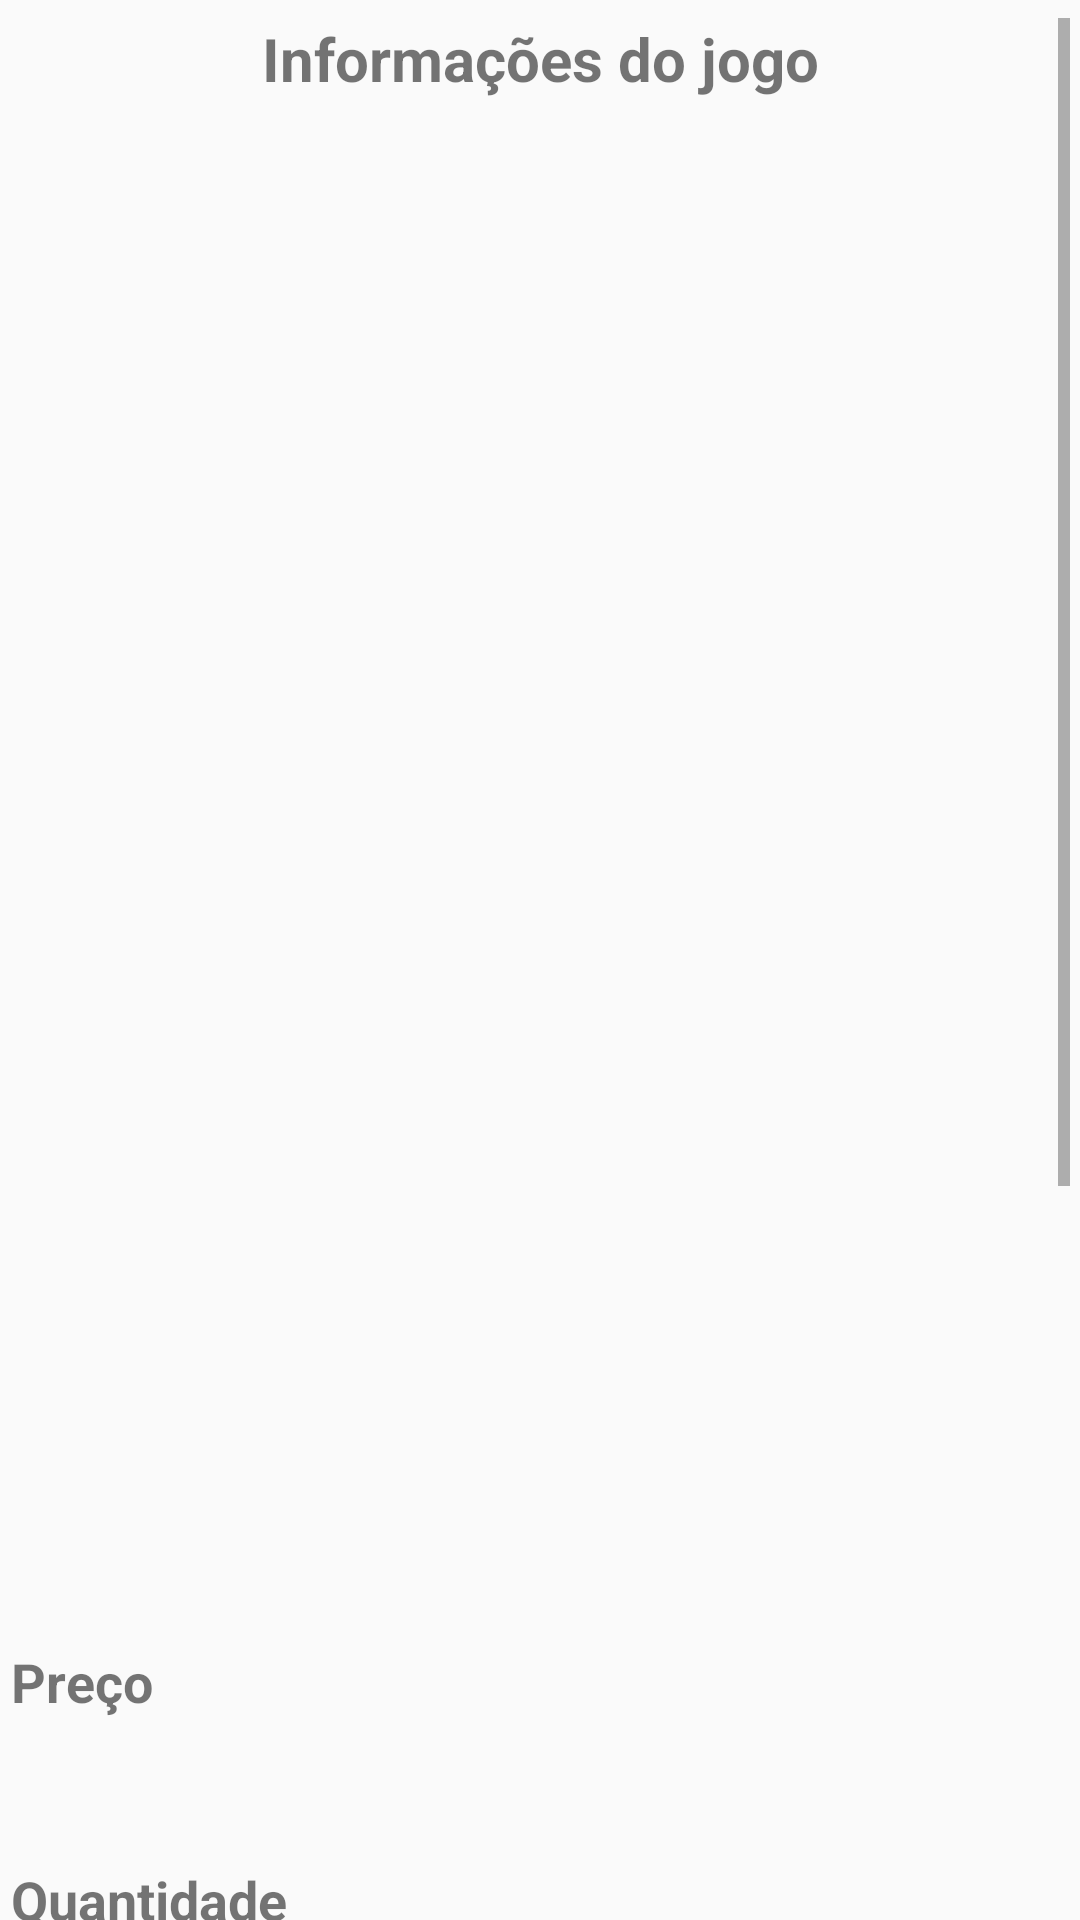

Reconstruct the res/layout file that produces this screen, plus the resources it refers to.
<!-- AndroidManifest.xml: application theme Theme.TravalhoFInal -->
<!-- res/layout/activity_game_details.xml -->
<?xml version="1.0" encoding="utf-8"?>
<androidx.constraintlayout.widget.ConstraintLayout xmlns:android="http://schemas.android.com/apk/res/android"
    xmlns:app="http://schemas.android.com/apk/res-auto"
    xmlns:tools="http://schemas.android.com/tools"
    android:layout_width="match_parent"
    android:layout_height="match_parent"
    tools:context=".GameDetailsActivity">

    <ScrollView
        android:id="@+id/scrollView2"
        android:layout_width="353dp"
        android:layout_height="634dp"
        app:layout_constraintBottom_toBottomOf="parent"
        app:layout_constraintEnd_toEndOf="parent"
        app:layout_constraintStart_toStartOf="parent"
        app:layout_constraintTop_toBottomOf="@+id/linearLayout2">

        <LinearLayout
            android:layout_width="match_parent"
            android:layout_height="wrap_content"
            android:orientation="vertical"
            app:layout_constraintEnd_toEndOf="parent"
            app:layout_constraintStart_toStartOf="parent"
            app:layout_constraintTop_toTopOf="parent">

            <LinearLayout
                android:layout_width="match_parent"
                android:layout_height="wrap_content"
                android:layout_marginBottom="16dp"
                android:gravity="center_vertical"
                android:orientation="horizontal">

                <ImageButton
                    android:id="@+id/backButton"
                    android:layout_width="wrap_content"
                    android:layout_height="wrap_content"
                    android:background="?attr/selectableItemBackgroundBorderless"
                    android:contentDescription="Voltar"
                    app:srcCompat="@drawable/ic_arrow_back" />

                <TextView
                    android:layout_width="0dp"
                    android:layout_height="wrap_content"
                    android:layout_weight="1"
                    android:gravity="center"
                    android:text="Informações do jogo"
                    android:textSize="20sp"
                    android:textStyle="bold" />

                <ImageButton
                    android:id="@+id/refreshButton"
                    android:layout_width="wrap_content"
                    android:layout_height="wrap_content"
                    android:background="?attr/selectableItemBackgroundBorderless"
                    android:contentDescription="Atualizar"
                    app:srcCompat="@drawable/ic_refresh" />
            </LinearLayout>

            <TextView
                android:id="@+id/gameTitleTextView"
                android:layout_width="wrap_content"
                android:layout_height="wrap_content"
                android:layout_gravity="center_horizontal"
                android:layout_marginTop="16dp"
                android:textSize="24sp"
                android:textStyle="bold"
                tools:text="Título do Jogo" />

            <ImageView
                android:id="@+id/gameImageView"
                android:layout_width="292dp"
                android:layout_height="435dp"
                android:layout_gravity="center_horizontal"
                android:contentDescription="Imagem do jogo"
                android:scaleType="centerCrop"
                tools:src="@tools:sample/backgrounds/scenic" />

            <TextView
                android:layout_width="match_parent"
                android:layout_height="wrap_content"
                android:layout_marginTop="16dp"
                android:text="Preço"
                android:textSize="18sp"
                android:textStyle="bold" />

            <TextView
                android:id="@+id/gamePriceTextView"
                android:layout_width="match_parent"
                android:layout_height="wrap_content"
                android:layout_marginTop="8dp"
                android:textSize="18sp"
                tools:text="Preço: R$ 199,99" />

            <TextView
                android:id="@+id/textView15"
                android:layout_width="match_parent"
                android:layout_height="wrap_content"
                android:layout_marginTop="16dp"
                android:text="Quantidade"
                android:textSize="18sp"
                android:textStyle="bold" />

            <TextView
                android:id="@+id/gameQuantityTextView"
                android:layout_width="match_parent"
                android:layout_height="wrap_content"
                android:layout_marginTop="8dp"
                tools:text="Quantidade: 5" />

            <TextView
                android:id="@+id/textView14"
                android:layout_width="match_parent"
                android:layout_height="wrap_content"
                android:layout_marginTop="16dp"
                android:text="Plataforma"
                android:textSize="18sp"
                android:textStyle="bold" />

            <TextView
                android:id="@+id/gamePlatformTextView"
                android:layout_width="match_parent"
                android:layout_height="wrap_content"
                android:layout_marginTop="8dp"
                tools:text="Plataforma: PlayStation 5" />

            <TextView
                android:id="@+id/textView13"
                android:layout_width="match_parent"
                android:layout_height="wrap_content"
                android:layout_marginTop="16dp"
                android:text="Gêneros"
                android:textSize="18sp"
                android:textStyle="bold" />

            <TextView
                android:id="@+id/gameGenresTextView"
                android:layout_width="match_parent"
                android:layout_height="wrap_content"
                android:layout_marginTop="8dp"
                tools:text="Gêneros: Ação, Aventura" />

            <TextView
                android:id="@+id/textView12"
                android:layout_width="match_parent"
                android:layout_height="wrap_content"
                android:layout_marginTop="16dp"
                android:text="Publicadora"
                android:textSize="18sp"
                android:textStyle="bold" />

            <TextView
                android:id="@+id/gamePublisherTextView"
                android:layout_width="match_parent"
                android:layout_height="wrap_content"
                android:layout_marginTop="8dp"
                tools:text="Publicadora: Sony Interactive Entertainment" />

            <TextView
                android:id="@+id/textView11"
                android:layout_width="match_parent"
                android:layout_height="wrap_content"
                android:layout_marginTop="16dp"
                android:text="Status"
                android:textSize="18sp"
                android:textStyle="bold" />

            <TextView
                android:id="@+id/gameStatusTextView"
                android:layout_width="match_parent"
                android:layout_height="wrap_content"
                android:layout_marginTop="8dp"
                tools:text="Status: Disponível" />

            <TextView
                android:id="@+id/textView10"
                android:layout_width="match_parent"
                android:layout_height="wrap_content"
                android:layout_marginTop="16dp"
                android:text="Descrição"
                android:textSize="18sp"
                android:textStyle="bold" />

            <TextView
                android:id="@+id/gameDescriptionTextView"
                android:layout_width="match_parent"
                android:layout_height="48dp"
                android:layout_marginTop="8dp"
                tools:text="valor do banco" />

        </LinearLayout>
    </ScrollView>

</androidx.constraintlayout.widget.ConstraintLayout>
<!-- resources referenced by this layout -->
<resources>
  <style name="Theme.TravalhoFInal" parent="Base.Theme.TravalhoFInal" />
  <style name="Base.Theme.TravalhoFInal" parent="Theme.AppCompat.Light.NoActionBar">
          
          
      </style>
</resources>
